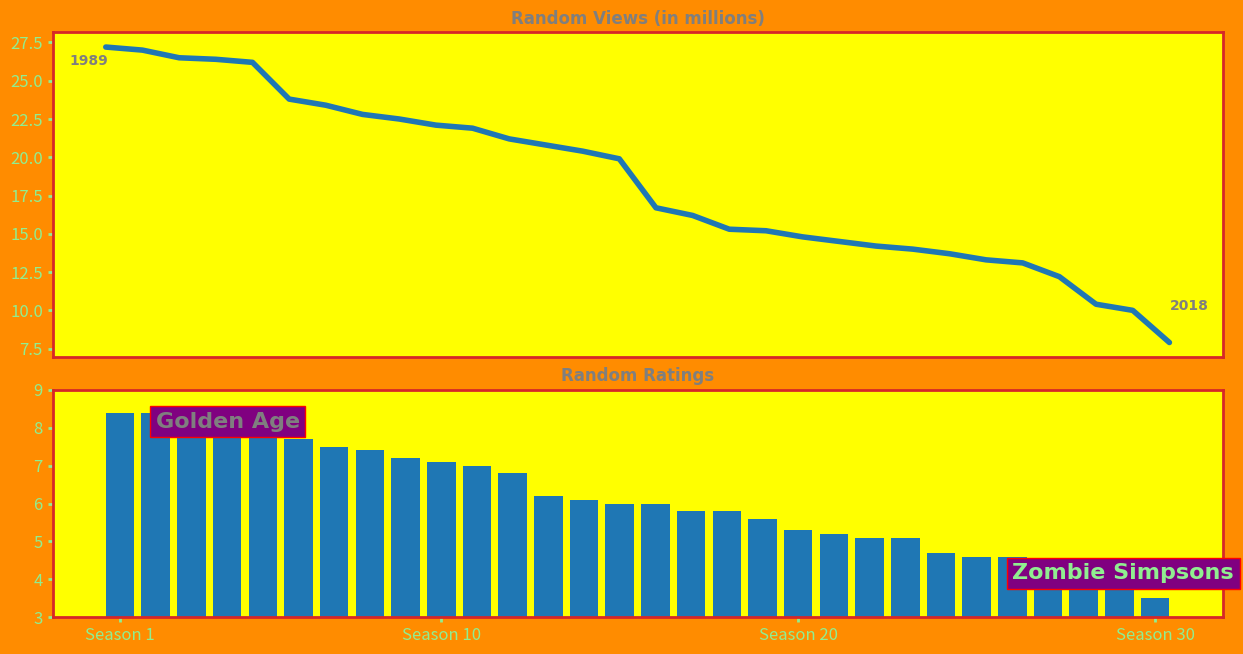

Source code (Python):
# 01 # setup | # 02 # Draw axes | # 03 # Add Graphs  
# 04 # Customizing Graphs | # 05 # Adding Text |
# 06 # Styling |

#▄▀▄▀▄▀▄▀▄▀▄▀▄▀▄▀▄▀▄▀▄▀▄▀▄▀▄▀▄▀▄▀▄▀▄▀▄▀▄▀▄▀▄▀▄▀▄▀▄▀

# 01 #
import matplotlib.pyplot as plt
import random

# Data ===========================================
seasons = [f'Season {i}' for i in range(1, 31)]
years   = [i for i in range(1989,2019)]
ratings = []
views   = []

# 01 # fill each list with 30 random float ranges
for i in range(0,30):
    r = round(random.uniform(3.5,8.4),1)
    v = round(random.uniform(7.0,28.0),1)
    ratings.append(r)
    views.append(v)
# Sort lists form largest to smallest    
ratings = sorted(ratings, key= float, reverse= 1)
views = sorted(views, key= float, reverse= 1)

# General ========================================
fig = plt.figure(figsize= (13,6.5)) # 02 # 
fig.patch.set_facecolor('darkorange') # 06 #
font_style = {'color':'tab:grey', 'family':'fantasy', 'weight':'bold'}
font_style2 = {'color':'lightgreen', 'family':'fantasy', 'weight':'bold'}

# Ratings ========================================
# 02 # Draw axes box for graphs, size = inches
ax_rating = fig.add_axes([0.05,0.05,0.9,0.35]) # 02 #
ax_rating.bar(x= seasons, height= ratings) # 03 #
# 04 #
ax_rating.set_xticks([0,9,19,29]) # seasons to show
ax_rating.set_ylim(3,9) # Rating to show
ax_rating.set_title('Random Ratings', fontdict= font_style)
# 05 #
ax_rating.text(1, 8, 'Golden Age', size= 16, bbox= {'fc':'purple', 'ec':'red'}, fontdict= font_style)
ax_rating.text(25, 4, 'Zombie Simpsons', size= 16, bbox= {'fc':'purple', 'ec':'red'}, fontdict= font_style2)

# Views ==========================================
ax_views = fig.add_axes([0.05,0.45,0.9,0.5]) # 02 #
ax_views.plot(years, views, linewidth= 4, solid_capstyle= 'round') # 03, 06 #
# 04 #
ax_views.set_xticks([]) # empty
ax_views.set_title('Random Views (in millions)', fontdict= font_style)
# 05 # axes.text(location,content)
ax_views.text(1988, 26, '1989', fontdict= font_style) 
ax_views.text(2018, 10, '2018', fontdict= font_style)

 # 06 # Styling
for axes in [ax_views, ax_rating]:
    axes.set_facecolor('yellow')
    axes.tick_params(colors= 'lightgreen', labelsize= 12, width= 2)
    # line box axes color
    for side in ['bottom', 'top', 'left', 'right']:
        axes.spines[side].set_color('tab:red')
        axes.spines[side].set_linewidth(2)

plt.show() # 01 #

# to save pic
# plt.savefig('random Simpson', facecolor = 'darkorange')




